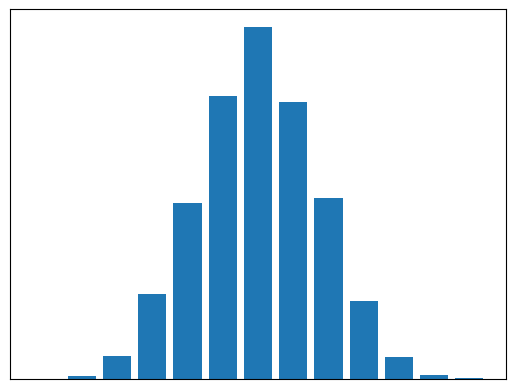

Reproduce this figure in Python.
import random
import numpy as np
import matplotlib.pyplot as plt

def ball_trajectory(steps):
    ball_location = 0
    for nodes in range(1, steps + 1):
        ball_location = random.randint(ball_location, ball_location + 1)
    return ball_location


def various_balls(steps = 12, balls = 5000):
    results = np.zeros(steps + 1)
    for ball in range(0, balls):

        ball_location = ball_trajectory(steps)
        results[ball_location] = results[ball_location] + 1
    return results

def creates_graph(results):
    plt.bar(range(len(results)), results)
    plt.gca().axes.get_xaxis().set_visible(False)
    plt.gca().axes.get_yaxis().set_visible(False)
    plt.show()

creates_graph(various_balls())




